Run: headless pygame with SDL's dummy video driver; simulated clock (each Clock.tick advances the game by its frame time, no real sleeping); random seed 0; keys injected as events and as key.get_pressed() state; mouse plan: one left click at the window centre at the start of phase 2, then a move to the lower-right quarter at the start of phase 3.
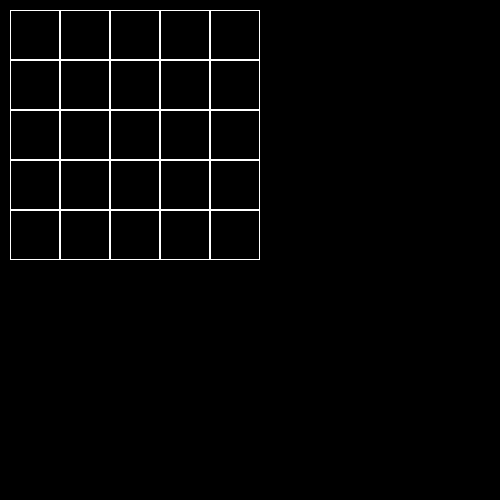
Frame 1 of 4 · flips 1–60 · no input
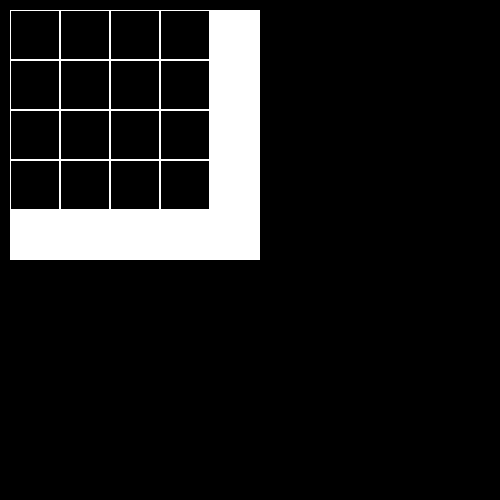
Frame 2 of 4 · flips 61–180 · clicked the window centre · tapped SPACE, RETURN · held RIGHT (→), D
Frame 3 of 4 · flips 181–300 · moved the mouse to the lower-right quarter · held DOWN (↓), S · screen unchanged from frame 2, image omitted
Frame 4 of 4 · flips 301–420 · held LEFT (←), A, UP (↑), W · screen unchanged from frame 3, image omitted

The pygame program that drew these frames:

import pygame


class Board:
    def __init__(self, width, height):
        self.width = width
        self.height = height
        self.board = [[0] * width for _ in range(height)]
        # значения по умолчанию
        self.left = 10
        self.top = 10
        self.cell_size = 50

    # настройка внешнего вида
    def set_view(self, left, top, cell_size):
        self.left = left
        self.top = top
        self.cell_size = cell_size

    def render(self, screen):
        colors = [pygame.color.Color('Black'), pygame.color.Color("White")]
        for y in range(self.height):
            for x in range(self.width):
                pygame.draw.rect(screen, colors[self.board[y][x]], (
                    x * self.cell_size + self.left, y * self.cell_size + self.top, self.cell_size,
                    self.cell_size))
                pygame.draw.rect(screen, pygame.Color(255, 255, 255), (
                    x * self.cell_size + self.left, y * self.cell_size + self.top, self.cell_size,
                    self.cell_size), 1)

    def on_click(self, cell):
        for i in range(self.width):
            self.board[cell[1]][i] = (self.board[cell[1]][i] + 1) % 2
        for i in range(self.height):
            # чтобы не перекрашивать дважды
            if i == cell[1]:
                continue
            self.board[i][cell[0]] = (self.board[i][cell[0]] + 1) % 2

    def get_cell(self, mouse_pos):
        cell_x = (mouse_pos[0] - self.left) // self.cell_size
        cell_y = (mouse_pos[1] - self.top) // self.cell_size
        if cell_x < 0 or cell_x >= self.width or cell_y < 0 or cell_y >= self.height:
            return None
        return cell_x, cell_y

    def get_click(self, mouse_pos):
        cell = self.get_cell(mouse_pos)
        if cell:
            self.on_click(cell)
        else:
            print("Не попал!")


board = Board(5, 5)
running = True
size = 500, 500
screen = pygame.display.set_mode(size)
while running:
    for event in pygame.event.get():
        if event.type == pygame.QUIT:
            running = False
        if event.type == pygame.MOUSEBUTTONDOWN:
            board.get_click(event.pos)
    screen.fill((0, 0, 0))
    board.render(screen)
    pygame.display.flip()
